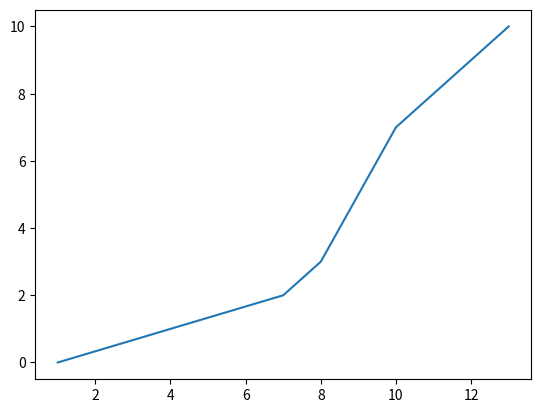

The script that saved this image:
import matplotlib
import sympy
import matplotlib.pyplot as plt
import numpy as np
#Графики
x=np.array([1,4,7,8,10,13])
y=np.array([0,1,2,3,7,10])

plt.plot(x,y)
#plt.show()

#Производные
from sympy import diff, symbols, cos, sin
x, y = symbols('x y')
df1=diff(cos(x),x,2)
df2=diff(cos(x) + sin(y), x,5)
df3=diff(cos(x) + sin(y), y,3)

print(df1)
print(df2)
print(df3)

#Матрицы
from sympy.matrices import Matrix
mtx=Matrix([[1,2,3],[4,5,6],[7,8,20]])
print(mtx)
print(mtx.det())

from sympy.matrices import eye
print(eye(3))

#Линейные уравнения
from sympy import *
a, b,y = symbols('a b y')
a = Matrix([[1, -1], [1, 1]])
b = Matrix([4, 1])

print(linsolve([a, b], y))
